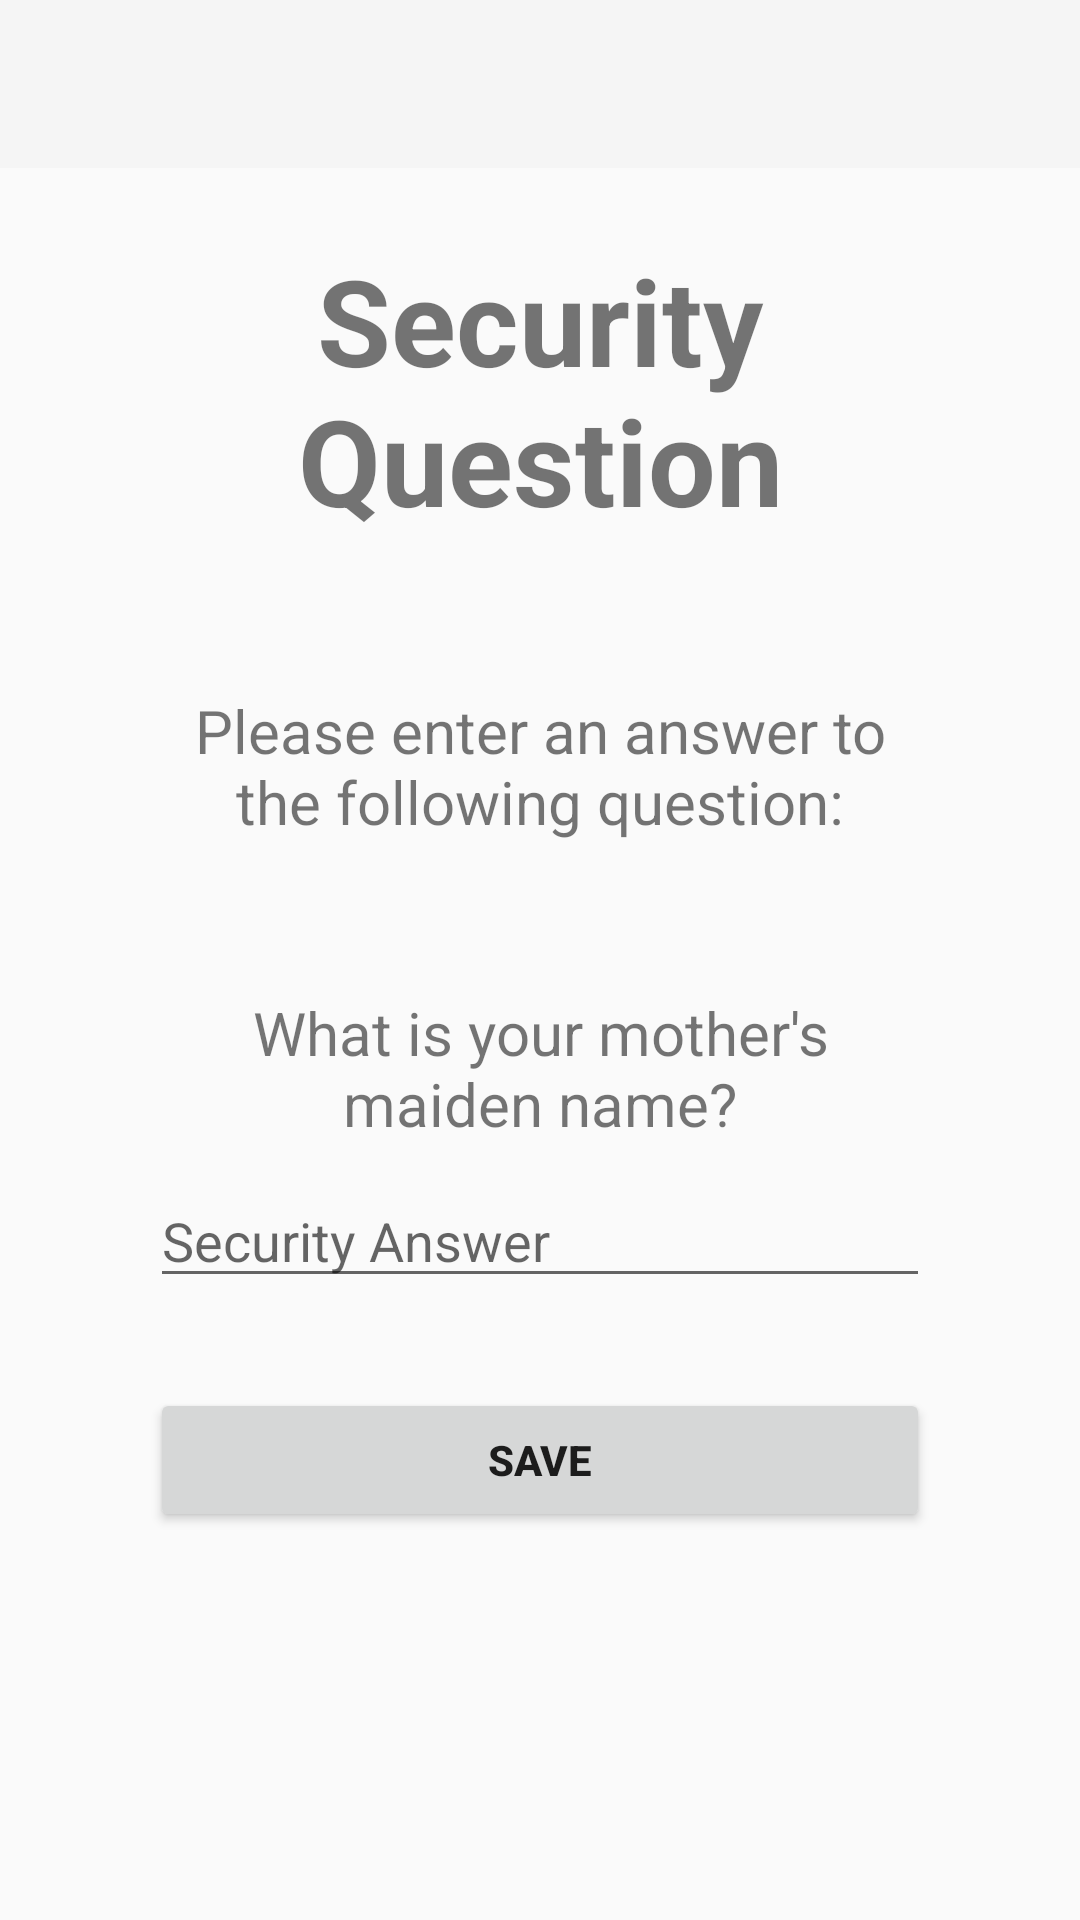

Android layout source for this screen:
<!-- AndroidManifest.xml: application theme Theme.AppCompat.Light.NoActionBar -->
<!-- res/layout/activity_security.xml -->
<?xml version="1.0" encoding="utf-8"?>
<android.support.constraint.ConstraintLayout xmlns:android="http://schemas.android.com/apk/res/android"
  xmlns:app="http://schemas.android.com/apk/res-auto"
  xmlns:tools="http://schemas.android.com/tools"
  android:layout_width="match_parent"
  android:layout_height="match_parent"
  tools:context=".SecurityActivity">
  <android.support.v7.widget.Toolbar
    android:id="@+id/toolbar_security"
    android:layout_width="match_parent"
    android:layout_height="?attr/actionBarSize"
    android:background="?attr/colorPrimary"
    android:theme="@style/ThemeOverlay.AppCompat.ActionBar"
    app:layout_constraintTop_toTopOf="parent"
    app:popupTheme="@style/ThemeOverlay.AppCompat.Light" />
  <LinearLayout
    android:layout_width="match_parent"
    android:layout_height="match_parent"
    android:orientation="vertical"
    tools:layout_editor_absoluteX="234dp"
    tools:layout_editor_absoluteY="172dp">
    <TextView
      android:id="@+id/tv_security_title"
      android:textStyle="bold"
      android:layout_width="match_parent"
      android:layout_height="wrap_content"
      android:layout_marginTop="80dp"
      android:layout_marginLeft="50dp"
      android:layout_marginRight="50dp"
      android:textSize="40sp"
      android:gravity="center"
      android:text="@string/security" />
    <TextView
      android:id="@+id/textView4"
      android:layout_width="match_parent"
      android:layout_height="wrap_content"
      android:layout_marginTop="50dp"
      android:layout_marginLeft="50dp"
      android:layout_marginRight="50dp"
      android:gravity="center"
      android:text="@string/security_prompt"
      android:textSize="20sp" />
    <TextView
      android:id="@+id/textView5"
      android:layout_width="match_parent"
      android:layout_height="wrap_content"
      android:layout_marginTop="50dp"
      android:layout_marginLeft="50dp"
      android:layout_marginRight="50dp"
      android:gravity="center"
      android:textSize="20sp"
      android:text="@string/security_question" />
    <EditText
      android:id="@+id/tf_security"
      android:layout_width="match_parent"
      android:layout_height="wrap_content"
      android:layout_marginTop="10dp"
      android:layout_marginLeft="50dp"
      android:layout_marginRight="50dp"
      android:autofillHints="@string/security_answer"
      android:ems="10"
      android:hint="@string/security_answer"
      android:inputType="textPersonName" />
    <Button
      android:id="@+id/btn_confirm_question"
      android:layout_width="match_parent"
      android:layout_height="wrap_content"
      android:layout_marginTop="30dp"
      android:layout_marginLeft="50dp"
      android:layout_marginRight="50dp"
      android:text="@string/save"
      android:textStyle="bold"
      />
  </LinearLayout>

</android.support.constraint.ConstraintLayout>
<!-- resources referenced by this layout -->
<resources>
  <string name="save">Save</string>
  <string name="security">Security Question</string>
  <string name="security_answer">Security Answer</string>
  <string name="security_prompt">Please enter an answer to the following question:</string>
  <string name="security_question">What is your mother\'s maiden name?</string>
</resources>
